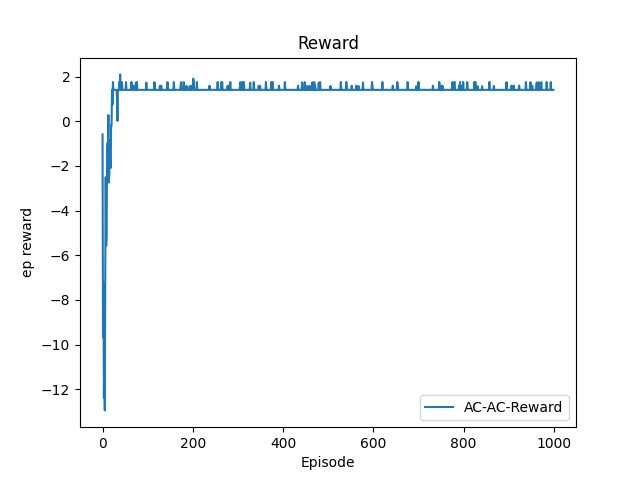

The data file committed next to this chart (first rows):
Index, Reward
0, -0.5851
1, -9.681
2, -7.223
3, -12.38
4, -10.01
5, -12.95
6, -6.936
7, -2.507
8, -5.577
9, -5.098
10, -1.164
11, -0.9832
12, -1.056
13, 0.277
14, -2.741
15, -2.317
16, -0.872
17, -1.917
18, -2.088
19, -0.1913
20, -0.1876
21, 1.405
22, 0.7387
23, 1.756
24, 1.405
25, 1.405
26, 1.405
27, 1.405
28, 1.405
29, 1.405
30, 1.405
31, 1.405
32, 1.072
33, 0.01573
34, 1.405
35, 1.405
36, 1.405
37, 1.759
38, 1.405
39, 2.097
40, 1.405
41, 1.405
42, 1.405
43, 1.753
44, 1.405
45, 1.405
46, 1.405
47, 1.405
48, 1.405
49, 1.405
50, 1.405
51, 1.405
52, 1.751
53, 1.405
54, 1.405
55, 1.405
56, 1.405
57, 1.405
58, 1.405
59, 1.405
... 940 more rows
